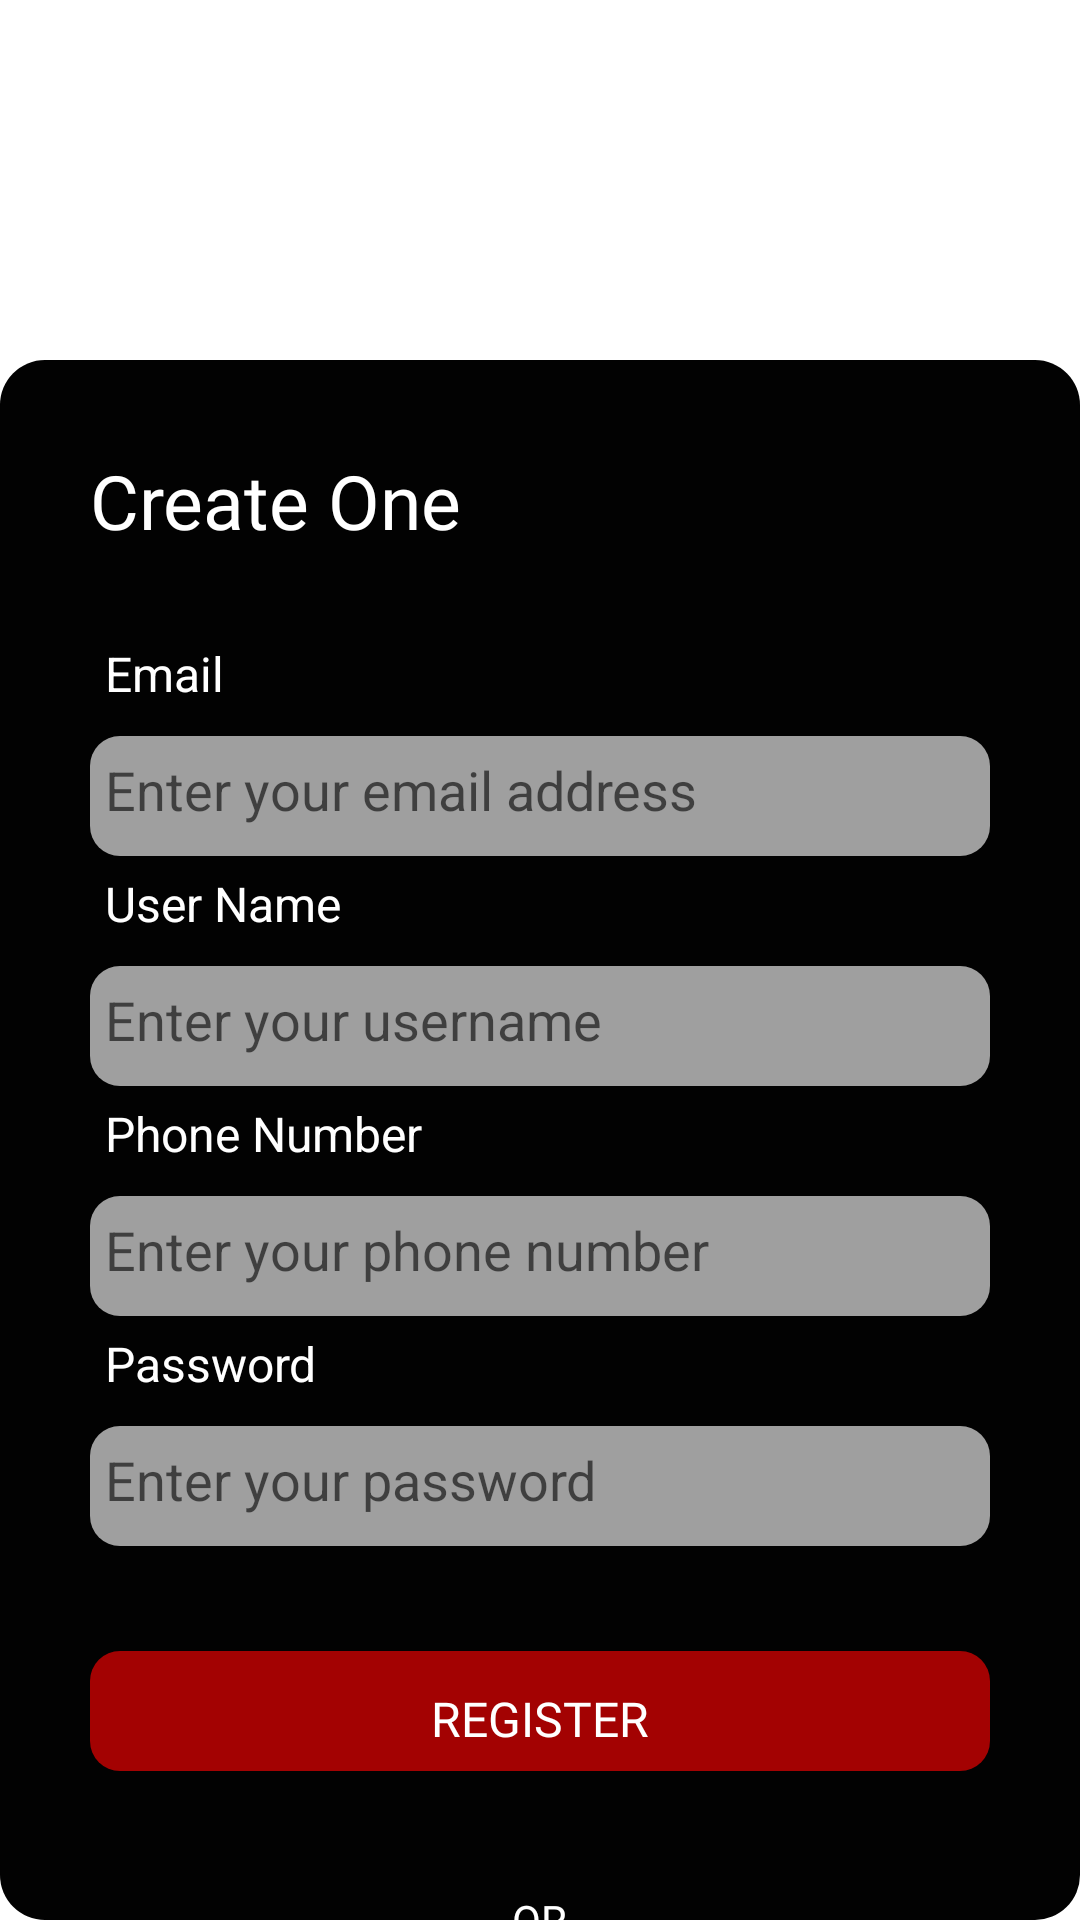

Write the Android layout XML for this screen, with the resource values it uses.
<!-- AndroidManifest.xml: application theme Theme.Bikerstudio -->
<!-- res/layout/activity_register.xml -->
<?xml version="1.0" encoding="utf-8"?>

<RelativeLayout xmlns:android="http://schemas.android.com/apk/res/android"
    xmlns:app="http://schemas.android.com/apk/res-auto"
    xmlns:tools="http://schemas.android.com/tools"
    android:layout_width="match_parent"
    android:layout_height="match_parent"
    tools:context=".Register"
    android:id="@+id/layout"
    >


    <RelativeLayout
        android:layout_width="match_parent"
        android:layout_height="match_parent"
        android:layout_marginStart="0dp"
        android:layout_marginTop="120dp"
        android:layout_marginEnd="0dp"
        android:layout_marginBottom="0dp"
        android:background="@drawable/layout_design">


        <TextView
            android:id="@+id/craeteone"
            android:layout_width="match_parent"
            android:layout_height="wrap_content"
            android:layout_marginStart="30dp"
            android:layout_marginTop="30dp"
            android:layout_marginEnd="30dp"
            android:layout_marginBottom="30dp"
            android:fontFamily="@font/roboto_black"
            android:text="Create One"
            android:textColor="#FFFFFF"
            android:textSize="25dp" />

        <TextView
            android:id="@+id/email"
            android:layout_width="wrap_content"
            android:layout_height="wrap_content"
            android:layout_below="@id/craeteone"
            android:layout_marginStart="35dp"
            android:layout_marginTop="0dp"
            android:layout_marginEnd="35dp"
            android:layout_marginBottom="10dp"
            android:text="Email"
            android:textColor="#FFFFFF"
            android:textSize="16dp" />

        <EditText
            android:id="@+id/emailtext"
            android:layout_width="match_parent"
            android:layout_height="40dp"
            android:layout_below="@id/email"
            android:layout_marginStart="30dp"
            android:layout_marginTop="0dp"
            android:layout_marginEnd="30dp"
            android:layout_marginBottom="5dp"
            android:background="@drawable/button_design_2"
            android:ems="10"
            android:hint="Enter your email address"
            android:inputType="textEmailAddress"
            android:padding="10dp"
            android:paddingStart="5dp"
            android:textColor="@color/white" />

        <TextView
            android:id="@+id/username"
            android:layout_width="wrap_content"
            android:layout_height="wrap_content"
            android:layout_below="@id/emailtext"
            android:layout_marginStart="35dp"
            android:layout_marginTop="0dp"
            android:layout_marginEnd="35dp"
            android:layout_marginBottom="0dp"
            android:text="User Name"
            android:textColor="#FFFFFF"
            android:textSize="16dp" />

        <EditText
            android:id="@+id/usernametext"
            android:layout_width="match_parent"
            android:layout_height="40dp"
            android:layout_below="@id/username"
            android:layout_marginStart="30dp"
            android:layout_marginTop="10dp"
            android:layout_marginEnd="30dp"
            android:layout_marginBottom="5dp"
            android:hint="Enter your username"
            android:padding="10dp"
            android:background="@drawable/button_design_2"
            android:ems="10"
            android:inputType="text"
            android:paddingStart="5dp"
            android:textColor="@color/white" />


        <TextView
            android:id="@+id/phone"
            android:layout_width="wrap_content"
            android:layout_height="wrap_content"
            android:layout_below="@id/usernametext"
            android:layout_marginStart="35dp"
            android:layout_marginTop="0dp"
            android:layout_marginEnd="35dp"
            android:layout_marginBottom="10dp"
            android:text="Phone Number"
            android:textColor="#FFFFFF"
            android:textSize="16dp" />

        <EditText
            android:id="@+id/phonetext"
            android:layout_width="match_parent"
            android:layout_height="40dp"
            android:layout_below="@id/phone"
            android:layout_marginStart="30dp"
            android:layout_marginTop="0dp"
            android:layout_marginEnd="30dp"
            android:layout_marginBottom="5dp"
            android:background="@drawable/button_design_2"
            android:ems="10"
            android:hint="Enter your phone number"
            android:inputType="number"
            android:maxLength="10"
            android:padding="10dp"
            android:paddingStart="5dp"
            android:textColor="@color/white" />

        <TextView
            android:id="@+id/pass"
            android:layout_width="wrap_content"
            android:layout_height="wrap_content"
            android:layout_below="@id/phonetext"
            android:layout_marginStart="35dp"
            android:layout_marginTop="0dp"
            android:layout_marginEnd="35dp"
            android:layout_marginBottom="10dp"
            android:text="Password"
            android:textColor="#FFFFFF"
            android:textSize="16dp" />

        <EditText
            android:id="@+id/passtext"
            android:layout_width="match_parent"
            android:layout_height="40dp"
            android:layout_below="@id/pass"
            android:layout_marginStart="30dp"
            android:layout_marginTop="0dp"
            android:layout_marginEnd="30dp"
            android:layout_marginBottom="5dp"
            android:background="@drawable/button_design_2"
            android:ems="10"
            android:hint="Enter your password"
            android:padding="10dp"
            android:inputType="textPassword"
            android:paddingStart="5dp"
            android:textColor="@color/white" />

        <ImageView
            android:id="@+id/show_pass_btn_reg"
            android:layout_width="wrap_content"
            android:layout_height="wrap_content"
            android:layout_alignParentEnd="true"
            android:layout_marginTop="363dp"

            android:layout_marginEnd="45dp"
            android:onClick="ShowHidePass"


            android:src="@drawable/ic_baseline_visibility_off_24"
            tools:ignore="OnClick" />


        <TextView
            android:id="@+id/or"
            android:layout_width="wrap_content"
            android:layout_height="wrap_content"
            android:layout_below="@id/Register"
            android:layout_centerHorizontal="true"
            android:layout_marginStart="10dp"
            android:layout_marginTop="10dp"
            android:layout_marginEnd="10dp"
            android:layout_marginBottom="10dp"
            android:text="OR"
            android:textColor="#FFFFFF" />

        <TextView
            android:id="@+id/or2"
            android:layout_width="wrap_content"
            android:layout_height="wrap_content"
            android:layout_below="@id/or"
            android:layout_centerHorizontal="true"
            android:layout_marginTop="5dp"
            android:fontFamily="@font/roboto_black"
            android:text="LOG IN"
            android:textColor="#FFFFFF"
            android:textSize="16dp" />

        <Button
            android:id="@+id/Register"
            android:layout_width="match_parent"
            android:layout_height="40dp"
            android:layout_below="@id/passtext"
            android:layout_marginStart="30dp"
            android:layout_marginTop="30dp"
            android:layout_marginEnd="30dp"
            android:layout_marginBottom="30dp"
            android:background="@drawable/button_1"
            android:fontFamily="@font/roboto_medium"
            android:paddingTop="5dp"
            android:text="Register"
            android:textAlignment="center"
            android:textColor="#FFFFFF"
            android:textSize="16dp" />


        
        
        
        
        
        
        
        
        
        
        
        

        
        
        
        
        
        
        
        
        
        
        
        


    </RelativeLayout>

</RelativeLayout>
<!-- resources referenced by this layout -->
<resources>
  <color name="white">#FFFFFFFF</color>
  <!-- drawable button_1 (drawable) -->
  <?xml version="1.0" encoding="utf-8"?>
  
  <shape xmlns:android="http://schemas.android.com/apk/res/android"
      android:shape="rectangle">
  
  
  
      <corners android:radius="10dp" />
  
      <solid android:color="#A30202"/>
  
  
  
  </shape>
  <!-- drawable button_design_1 (drawable) -->
  <?xml version="1.0" encoding="utf-8"?>
  
  <shape xmlns:android="http://schemas.android.com/apk/res/android"
      android:shape="rectangle">
  
  
  
      <corners android:radius="10dp" />
  
      <solid android:color="#9EFFFFFF"/>
  
  
  </shape>
  <!-- drawable button_design_2 (drawable-v24) -->
  <?xml version="1.0" encoding="utf-8"?>
  
  <shape xmlns:android="http://schemas.android.com/apk/res/android"
      android:shape="rectangle">
  
  
  
      <corners android:radius="10dp" />
  
      <solid android:color="#9EFFFFFF"/>
  
  
  
  </shape>
  <!-- drawable layout_design (drawable) -->
  <?xml version="1.0" encoding="utf-8"?>
  
  <shape xmlns:android="http://schemas.android.com/apk/res/android"
      android:shape="rectangle">
  
  
  
      <corners android:topRightRadius="15dp" android:topLeftRadius="15dp"
          android:bottomRightRadius="15dp"
          android:bottomLeftRadius="15dp"/>
  
      <solid android:color="#020202"/>
  
  
  
  </shape>
  <style name="Theme.Bikerstudio" parent="Theme.MaterialComponents.Light.NoActionBar">
          
          <item name="colorPrimary">@color/purple_500</item>
          <item name="colorPrimaryVariant">@color/purple_700</item>
          <item name="colorOnPrimary">@color/white</item>
          
          <item name="colorSecondary">@color/teal_200</item>
          <item name="colorSecondaryVariant">@color/teal_700</item>
          <item name="colorOnSecondary">@color/black</item>
          
          <item name="android:statusBarColor" tools:targetApi="l">?attr/colorPrimaryVariant</item>
          <item name="android:forceDarkAllowed" tools:targetApi="q" tools:ignore="NewApi">false</item>
  
          
      </style>
  <color name="purple_500">#A30202</color>
  <color name="purple_700">#FF000000</color>
  <color name="teal_200">#FF03DAC5</color>
  <color name="teal_700">#FF018786</color>
  <color name="black">#FF000000</color>
</resources>
